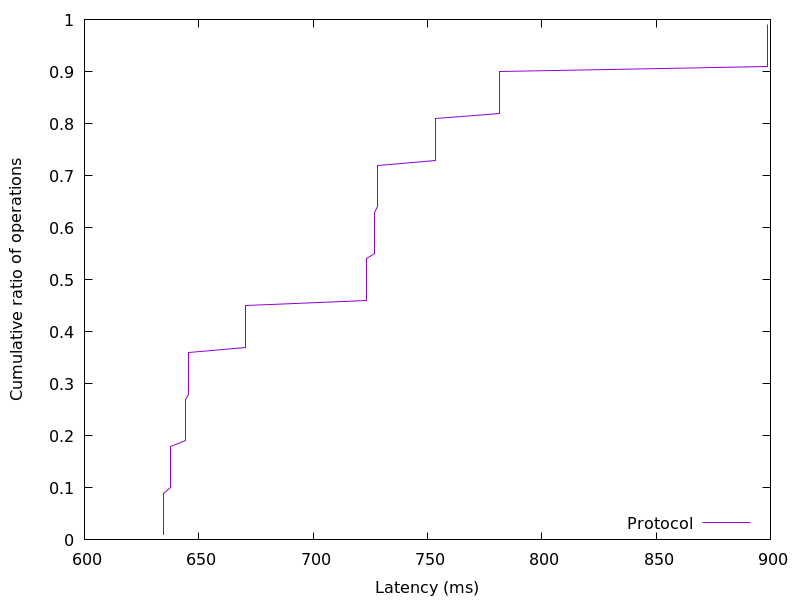

The data file committed next to this chart (first rows):
634.691328, 0.01
634.7, 0.02
634.7, 0.03
634.7, 0.04
634.7, 0.05
634.7, 0.06
634.7, 0.07
634.7, 0.08
634.7, 0.09
637.7, 0.1
637.7, 0.11
637.7, 0.12
637.7, 0.13
637.7, 0.14
637.7, 0.15
637.7, 0.16
637.7, 0.17
637.7, 0.18
644.3, 0.19
644.3, 0.2
644.3, 0.21
644.3, 0.22
644.3, 0.23
644.3, 0.24
644.3, 0.25
644.3, 0.26
644.3, 0.27
645.7, 0.28
645.7, 0.29
645.7, 0.3
645.7, 0.31
645.7, 0.32
645.7, 0.33
645.7, 0.34
645.7, 0.35
645.7, 0.36
670.3, 0.37
670.3, 0.38
670.3, 0.39
670.3, 0.4
670.3, 0.41
670.3, 0.42
670.3, 0.43
670.3, 0.44
670.3, 0.45
723.4, 0.46
723.4, 0.47
723.4, 0.48
723.4, 0.49
723.4, 0.5
723.4, 0.51
723.4, 0.52
723.4, 0.53
723.4, 0.54
726.6, 0.55
726.6, 0.56
726.6, 0.57
726.6, 0.58
726.6, 0.59
726.6, 0.6
726.6, 0.61
... 38 more rows
